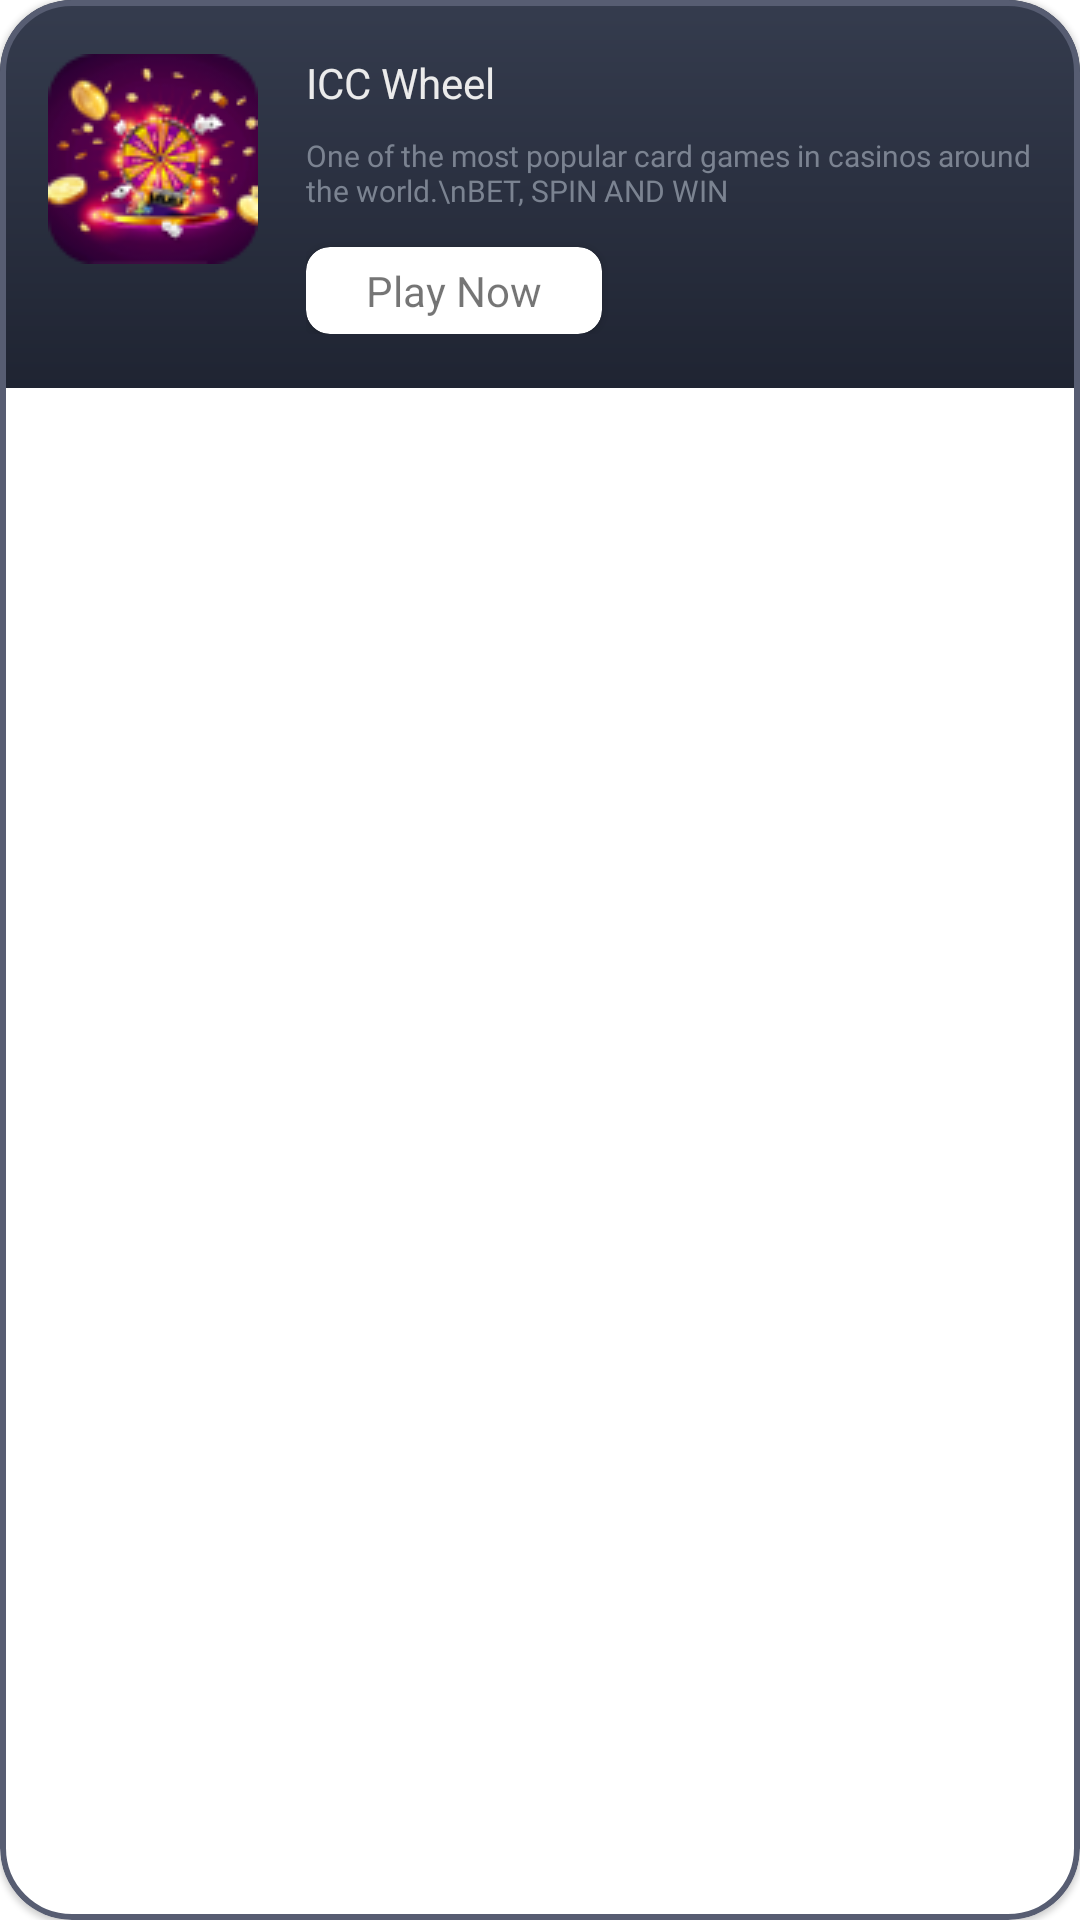

Write the Android layout XML for this screen, with the resource values it uses.
<!-- AndroidManifest.xml: application theme Theme.Fintech -->
<!-- res/layout/engagement_item_layout.xml -->
<?xml version="1.0" encoding="utf-8"?>
<com.google.android.material.card.MaterialCardView xmlns:android="http://schemas.android.com/apk/res/android"
    xmlns:app="http://schemas.android.com/apk/res-auto"
    android:layout_width="match_parent"
    android:layout_height="wrap_content"
    app:cardCornerRadius="24dp"
    app:strokeColor="@color/dark_grey"
    app:strokeWidth="2dp">

    <RelativeLayout
        android:layout_width="match_parent"
        android:layout_height="wrap_content"
        android:background="@drawable/grey_gradient">

        <ImageView
            android:id="@+id/activity_image"
            android:layout_width="wrap_content"
            android:layout_height="wrap_content"
            android:layout_marginHorizontal="16dp"
            android:layout_marginTop="18dp"
            android:src="@drawable/engage_item_image" />

        <LinearLayout
            android:layout_width="match_parent"
            android:layout_height="wrap_content"
            android:layout_marginVertical="18dp"
            android:layout_marginStart="102dp"
            android:layout_marginEnd="16dp"
            android:orientation="vertical">

            <TextView
                android:layout_width="wrap_content"
                android:layout_height="wrap_content"
                android:text="ICC Wheel"
                android:textAppearance="@style/sub_heading" />

            <TextView
                android:layout_width="match_parent"
                android:layout_height="wrap_content"
                android:layout_marginTop="8dp"
                android:text="One of the most popular card games
in casinos around the world.\nBET, SPIN AND WIN"
                android:textAppearance="@style/card_sub_text" />

            <androidx.cardview.widget.CardView
                android:layout_width="wrap_content"
                android:layout_height="wrap_content"
                android:layout_marginTop="12dp"
                app:cardCornerRadius="8dp">

                <TextView
                    android:layout_width="wrap_content"
                    android:layout_height="wrap_content"
                    android:layout_marginHorizontal="20dp"
                    android:layout_marginVertical="5dp"
                    android:text="Play Now" />
            </androidx.cardview.widget.CardView>
        </LinearLayout>
    </RelativeLayout>

</com.google.android.material.card.MaterialCardView>
<!-- resources referenced by this layout -->
<resources>
  <color name="dark_grey">#575D72</color>
  <!-- drawable engage_item_image: png bitmap (drawable, 10920 bytes) -->
  <!-- drawable grey_gradient (drawable) -->
  <?xml version="1.0" encoding="utf-8"?>
  <shape xmlns:android="http://schemas.android.com/apk/res/android"  >
      <gradient
          android:type="linear"
          android:angle="90"
          android:startColor="#1F2432"
          android:endColor="#353C4E"/>
  </shape>
  <style name="card_sub_text">
          <item name="android:textSize">10sp</item>
          <item name="android:textColor">#7B8391</item>
          <item name="android:fontFamily">@font/poppins_regular</item>
      </style>
  <style name="sub_heading">
          <item name="android:textSize">14sp</item>
          <item name="android:textColor">#EBEBEB</item>
      <item name="android:textAppearance">@font/poppins_semibold</item>
      </style>
  <style name="Theme.Fintech" parent="Theme.MaterialComponents.DayNight.NoActionBar">
          
          <item name="colorPrimary">@color/white</item>
          <item name="colorPrimaryVariant">@color/icc_black</item>
          <item name="colorOnPrimary">@color/white</item>
          
          <item name="colorSecondary">@color/teal_200</item>
          <item name="colorSecondaryVariant">@color/teal_700</item>
          <item name="colorOnSecondary">@color/black</item>
          
          <item name="android:statusBarColor">?attr/colorPrimaryVariant</item>
          
      </style>
  <color name="white">#FFFFFFFF</color>
  <color name="icc_black">#FF0D0D14</color>
  <color name="teal_200">#FF03DAC5</color>
  <color name="teal_700">#FF018786</color>
  <color name="black">#FF000000</color>
</resources>
